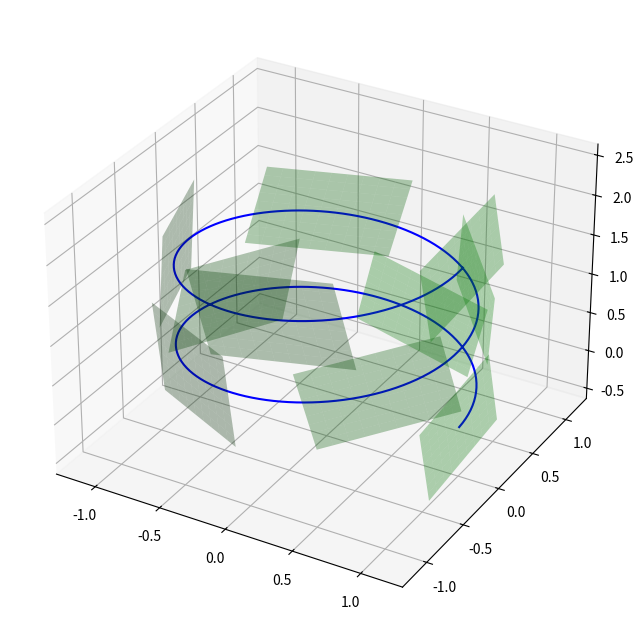

Generate this figure with matplotlib: (Note: this script raises an exception after producing the figure.)
import numpy as np
import matplotlib.pyplot as plt
from mpl_toolkits.mplot3d import Axes3D

# Generate a 3D spiral curve
t = np.linspace(0, 4 * np.pi, 500)
x = np.cos(t)
y = np.sin(t)
z = t / (2 * np.pi)

# Compute first derivatives (tangent vectors)
dx_dt = np.gradient(x, t)
dy_dt = np.gradient(y, t)
dz_dt = np.gradient(z, t)

# Compute the tangent vector ActionType
T = np.array([dx_dt, dy_dt, dz_dt]).T
T_norm = np.linalg.norm(T, axis=1).reshape(-1, 1)
T_unit = T / T_norm

# Compute second derivatives
d2x_dt2 = np.gradient(dx_dt, t)
d2y_dt2 = np.gradient(dy_dt, t)
d2z_dt2 = np.gradient(dz_dt, t)

# Compute the normal vector N
dT_dt = np.array([d2x_dt2, d2y_dt2, d2z_dt2]).T
dT_dt_norm = np.linalg.norm(dT_dt, axis=1).reshape(-1, 1)
N_unit = dT_dt / dT_dt_norm

# Compute the binormal vector B
B_unit = np.cross(T_unit, N_unit)

# Compute torsion τ = ( (dB/dt) . N ) / |ActionType x N|
dB_dt = np.gradient(B_unit, axis=0)
torsion = np.einsum('ij,ij->i', dB_dt, N_unit) / np.linalg.norm(np.cross(T_unit, N_unit), axis=1)

# Select points to plot torsion indicators
num_torsion_points = 10
torsion_indices = np.linspace(0, len(t) - 1, num_torsion_points, dtype=int)

# Define drone position somewhere on the spiral
drone_index = 350  # Arbitrary index for drone placement
drone_x, drone_y, drone_z = x[drone_index], y[drone_index], z[drone_index]

# Define quadcopter arm length
arm_length = 0.2

# Define rotor positions around the quadcopter center
rotor_positions = np.array([
    [drone_x + arm_length, drone_y, drone_z],  # Front-right rotor
    [drone_x - arm_length, drone_y, drone_z],  # Back-left rotor
    [drone_x, drone_y + arm_length, drone_z],  # Front-left rotor
    [drone_x, drone_y - arm_length, drone_z]  # Back-right rotor
])

# Create a 3D plot
fig = plt.figure(figsize=(12, 8))
ax = fig.add_subplot(111, projection='3d')

# Plot the spiral curve
ax.plot(x, y, z, label='Spiral Curve', color='blue')

# Plot rectifying planes (torsion planes) along the curve
plane_size = 0.5  # Size of rectifying planes
for idx in torsion_indices:
    # Create a 2D meshgrid for the plane
    plane_u, plane_v = np.meshgrid(np.linspace(-plane_size, plane_size, 10),
                                   np.linspace(-plane_size, plane_size, 10))

    # Transform plane into global coordinates using Binormal (B) and Tangent (ActionType) vectors
    plane_x_global = x[idx] + plane_u * B_unit[idx, 0] + plane_v * T_unit[idx, 0]
    plane_y_global = y[idx] + plane_u * B_unit[idx, 1] + plane_v * T_unit[idx, 1]
    plane_z_global = z[idx] + plane_u * B_unit[idx, 2] + plane_v * T_unit[idx, 2]

    # Plot the rectifying plane
    ax.plot_surface(plane_x_global, plane_y_global, plane_z_global, color='green', alpha=0.3)

# Plot quadcopter body (fully black, without transparency)
ax.scatter(drone_x, drone_y, drone_z, color='black', marker='self__input_object', s=100, label='Quadcopter')

# Plot quadcopter arms (fully black)
for i in range(4):
    ax.plot([drone_x, rotor_positions[i, 0]],
            [drone_y, rotor_positions[i, 1]],
            [drone_z, rotor_positions[i, 2]],
            color='black', linewidth=2)

# Plot quadcopter rotors (fully black)
ax.scatter(rotor_positions[:, 0], rotor_positions[:, 1], rotor_positions[:, 2],
           color='black', marker='self__input_object', s=80)

# Set plot labels
ax.set_xlabel('X')
ax.set_ylabel('Y')
ax.set_zlabel('Z')
ax.set_title('3D Spiral Curve with Torsion Planes and Black Quadcopter')
ax.legend()

plt.show()